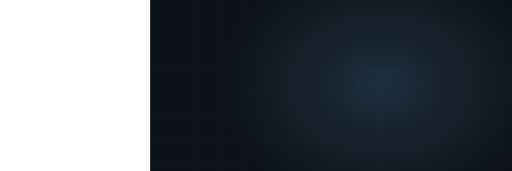
t = 0.00 s
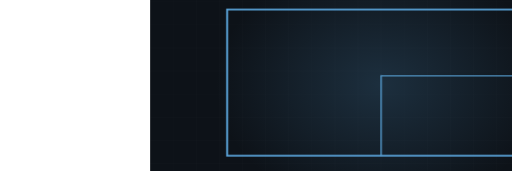
t = 3.80 s
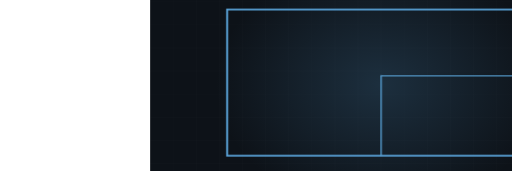
t = 4.14 s
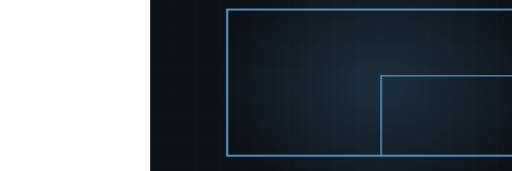
t = 5.17 s
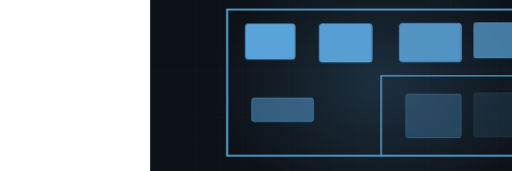
t = 6.74 s
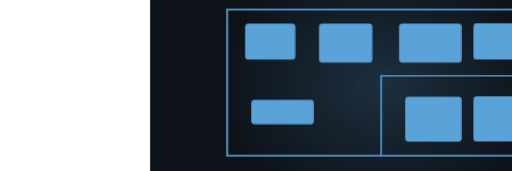
t = 8.40 s

The animated SVG that drew these frames (rendered in a browser with its animation timeline set to each time). Animation: 4 CSS @keyframes rules; frames cover the first 8.40 s, repeats indefinitely.

<svg xmlns="http://www.w3.org/2000/svg" viewBox="-390 235 1330 445" width="1330" height="445" preserveAspectRatio="xMidYMid slice" role="img" aria-label="Remodel floor plan"><defs><radialGradient id="glow"><stop offset="0%" stop-color="#5aa3d8" stop-opacity=".20"/><stop offset="100%" stop-color="#5aa3d8" stop-opacity="0"/></radialGradient></defs><style>.dw{stroke-dasharray:100;stroke-dashoffset:100;animation:dw 9.79s ease-in-out infinite}@keyframes dw{0%{stroke-dashoffset:100}24%{stroke-dashoffset:0}84%{stroke-dashoffset:0;opacity:1}95%{stroke-dashoffset:0;opacity:0}100%{stroke-dashoffset:100;opacity:0}}.fx{opacity:0;animation:fx 9.79s ease-in-out infinite}@keyframes fx{0%,26%{opacity:0;transform:translateY(-12px)}42%{opacity:1;transform:translateY(0)}84%{opacity:1}95%,100%{opacity:0}}.wipe{transform-origin:left center;animation:wp 9.79s ease-in-out infinite}@keyframes wp{0%,14%{transform:scaleX(0)}52%{transform:scaleX(1)}86%{transform:scaleX(1);opacity:.26}96%,100%{opacity:0}}.sweepbar{opacity:0;animation:swb 9.79s ease-in-out infinite}@keyframes swb{0%,14%{transform:translateX(0);opacity:0}20%{opacity:1}56%{transform:translateX(760px);opacity:1}66%,100%{opacity:0}}@media (prefers-reduced-motion: reduce){*{animation:none!important}.dw{stroke-dashoffset:0!important}[class]{opacity:1!important}}</style><rect width="1200" height="900" fill="#0d1218"/><line x1="0" y1="0" x2="0" y2="900" stroke="#f1f4f8" stroke-width="1" opacity=".028"/><line x1="60" y1="0" x2="60" y2="900" stroke="#f1f4f8" stroke-width="1" opacity=".028"/><line x1="120" y1="0" x2="120" y2="900" stroke="#f1f4f8" stroke-width="1" opacity=".028"/><line x1="180" y1="0" x2="180" y2="900" stroke="#f1f4f8" stroke-width="1" opacity=".028"/><line x1="240" y1="0" x2="240" y2="900" stroke="#f1f4f8" stroke-width="1" opacity=".028"/><line x1="300" y1="0" x2="300" y2="900" stroke="#f1f4f8" stroke-width="1" opacity=".028"/><line x1="360" y1="0" x2="360" y2="900" stroke="#f1f4f8" stroke-width="1" opacity=".028"/><line x1="420" y1="0" x2="420" y2="900" stroke="#f1f4f8" stroke-width="1" opacity=".028"/><line x1="480" y1="0" x2="480" y2="900" stroke="#f1f4f8" stroke-width="1" opacity=".028"/><line x1="540" y1="0" x2="540" y2="900" stroke="#f1f4f8" stroke-width="1" opacity=".028"/><line x1="600" y1="0" x2="600" y2="900" stroke="#f1f4f8" stroke-width="1" opacity=".028"/><line x1="660" y1="0" x2="660" y2="900" stroke="#f1f4f8" stroke-width="1" opacity=".028"/><line x1="720" y1="0" x2="720" y2="900" stroke="#f1f4f8" stroke-width="1" opacity=".028"/><line x1="780" y1="0" x2="780" y2="900" stroke="#f1f4f8" stroke-width="1" opacity=".028"/><line x1="840" y1="0" x2="840" y2="900" stroke="#f1f4f8" stroke-width="1" opacity=".028"/><line x1="900" y1="0" x2="900" y2="900" stroke="#f1f4f8" stroke-width="1" opacity=".028"/><line x1="960" y1="0" x2="960" y2="900" stroke="#f1f4f8" stroke-width="1" opacity=".028"/><line x1="1020" y1="0" x2="1020" y2="900" stroke="#f1f4f8" stroke-width="1" opacity=".028"/><line x1="1080" y1="0" x2="1080" y2="900" stroke="#f1f4f8" stroke-width="1" opacity=".028"/><line x1="1140" y1="0" x2="1140" y2="900" stroke="#f1f4f8" stroke-width="1" opacity=".028"/><line x1="1200" y1="0" x2="1200" y2="900" stroke="#f1f4f8" stroke-width="1" opacity=".028"/><line x1="0" y1="0" x2="1200" y2="0" stroke="#f1f4f8" stroke-width="1" opacity=".028"/><line x1="0" y1="60" x2="1200" y2="60" stroke="#f1f4f8" stroke-width="1" opacity=".028"/><line x1="0" y1="120" x2="1200" y2="120" stroke="#f1f4f8" stroke-width="1" opacity=".028"/><line x1="0" y1="180" x2="1200" y2="180" stroke="#f1f4f8" stroke-width="1" opacity=".028"/><line x1="0" y1="240" x2="1200" y2="240" stroke="#f1f4f8" stroke-width="1" opacity=".028"/><line x1="0" y1="300" x2="1200" y2="300" stroke="#f1f4f8" stroke-width="1" opacity=".028"/><line x1="0" y1="360" x2="1200" y2="360" stroke="#f1f4f8" stroke-width="1" opacity=".028"/><line x1="0" y1="420" x2="1200" y2="420" stroke="#f1f4f8" stroke-width="1" opacity=".028"/><line x1="0" y1="480" x2="1200" y2="480" stroke="#f1f4f8" stroke-width="1" opacity=".028"/><line x1="0" y1="540" x2="1200" y2="540" stroke="#f1f4f8" stroke-width="1" opacity=".028"/><line x1="0" y1="600" x2="1200" y2="600" stroke="#f1f4f8" stroke-width="1" opacity=".028"/><line x1="0" y1="660" x2="1200" y2="660" stroke="#f1f4f8" stroke-width="1" opacity=".028"/><line x1="0" y1="720" x2="1200" y2="720" stroke="#f1f4f8" stroke-width="1" opacity=".028"/><line x1="0" y1="780" x2="1200" y2="780" stroke="#f1f4f8" stroke-width="1" opacity=".028"/><line x1="0" y1="840" x2="1200" y2="840" stroke="#f1f4f8" stroke-width="1" opacity=".028"/><line x1="0" y1="900" x2="1200" y2="900" stroke="#f1f4f8" stroke-width="1" opacity=".028"/><ellipse cx="600" cy="455" rx="430" ry="330" fill="url(#glow)"/><path class="dw" d="M200,640 L200,260 L1000,260 L1000,640 Z" pathLength="100" stroke="#5aa3d8" stroke-width="5" fill="none" style="animation-delay:0s"/><path class="dw" d="M600,640 L600,431" pathLength="100" stroke="#5aa3d8" stroke-width="4" opacity=".8" fill="none" style="animation-delay:1.1s"/><path class="dw" d="M600,431 L1000,431" pathLength="100" stroke="#5aa3d8" stroke-width="4" opacity=".8" fill="none" style="animation-delay:1.4s"/><rect class="fx" x="248" y="298" width="128" height="91" rx="6" fill="#5aa3d8" opacity=".2" style="animation-delay:2.60s"/><rect class="fx" x="248" y="298" width="128" height="91" rx="6" fill="none" stroke="#5aa3d8" stroke-width="2.4" opacity=".78" style="animation-delay:2.60s"/><rect class="fx" x="440" y="298" width="136" height="99" rx="6" fill="#5aa3d8" opacity=".2" style="animation-delay:2.80s"/><rect class="fx" x="440" y="298" width="136" height="99" rx="6" fill="none" stroke="#5aa3d8" stroke-width="2.4" opacity=".78" style="animation-delay:2.80s"/><rect class="fx" x="648" y="298" width="160" height="99" rx="6" fill="#5aa3d8" opacity=".2" style="animation-delay:3.00s"/><rect class="fx" x="648" y="298" width="160" height="99" rx="6" fill="none" stroke="#5aa3d8" stroke-width="2.4" opacity=".78" style="animation-delay:3.00s"/><rect class="fx" x="840" y="298" width="120" height="91" rx="6" fill="#5aa3d8" opacity=".2" style="animation-delay:3.20s"/><rect class="fx" x="840" y="298" width="120" height="91" rx="6" fill="none" stroke="#5aa3d8" stroke-width="2.4" opacity=".78" style="animation-delay:3.20s"/><rect class="fx" x="264" y="496" width="160" height="61" rx="6" fill="#5aa3d8" opacity=".2" style="animation-delay:3.40s"/><rect class="fx" x="264" y="496" width="160" height="61" rx="6" fill="none" stroke="#5aa3d8" stroke-width="2.4" opacity=".78" style="animation-delay:3.40s"/><rect class="fx" x="664" y="488" width="144" height="114" rx="6" fill="#5aa3d8" opacity=".2" style="animation-delay:3.60s"/><rect class="fx" x="664" y="488" width="144" height="114" rx="6" fill="none" stroke="#5aa3d8" stroke-width="2.4" opacity=".78" style="animation-delay:3.60s"/><rect class="fx" x="840" y="488" width="120" height="114" rx="6" fill="#5aa3d8" opacity=".2" style="animation-delay:3.80s"/><rect class="fx" x="840" y="488" width="120" height="114" rx="6" fill="none" stroke="#5aa3d8" stroke-width="2.4" opacity=".78" style="animation-delay:3.80s"/></svg>
